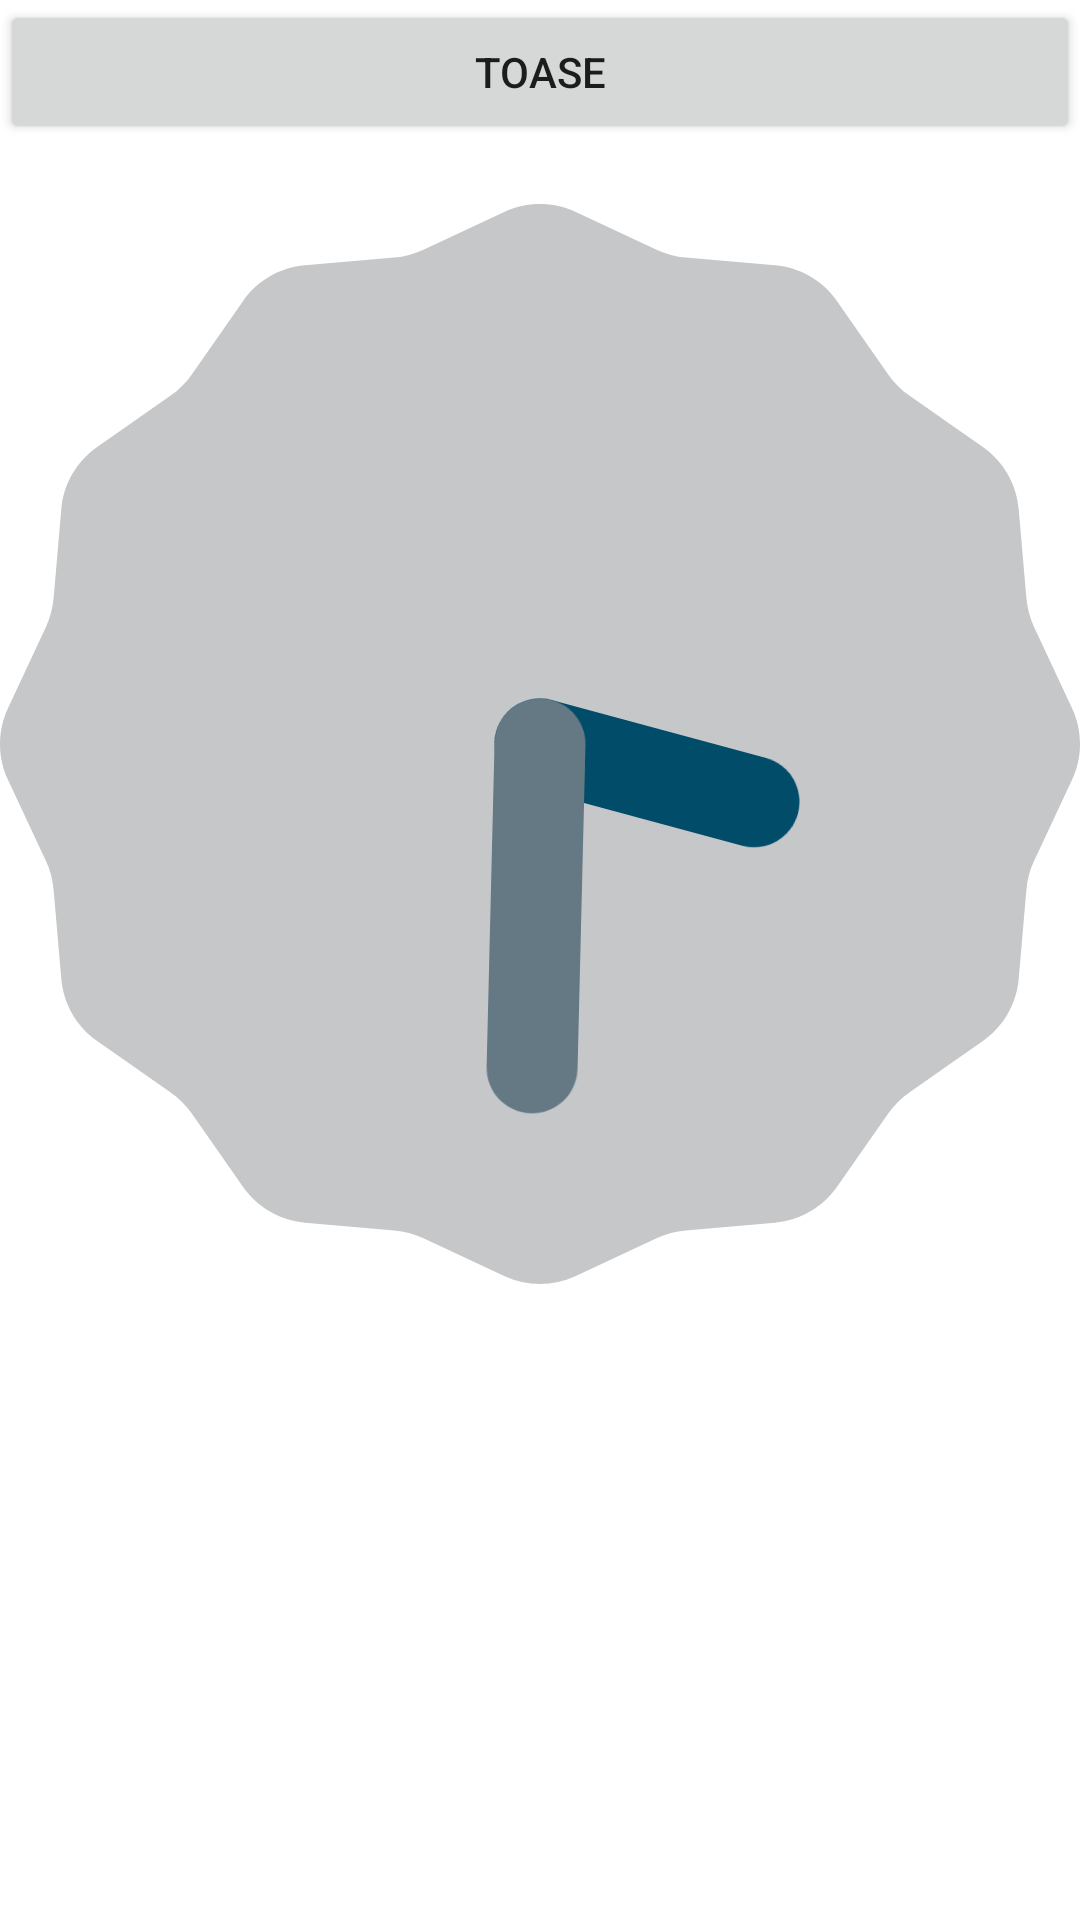

Reconstruct the res/layout file that produces this screen, plus the resources it refers to.
<!-- AndroidManifest.xml: application theme Theme.LeranAndroid -->
<!-- res/layout/activity_toast.xml -->
<?xml version="1.0" encoding="utf-8"?>
<LinearLayout xmlns:android="http://schemas.android.com/apk/res/android"
    xmlns:app="http://schemas.android.com/apk/res-auto"
    xmlns:tools="http://schemas.android.com/tools"
    android:layout_width="match_parent"
    android:layout_height="match_parent"
    android:orientation="vertical"
    tools:context=".ToastActivity">

    <androidx.appcompat.widget.AppCompatButton
        android:layout_width="match_parent"
        android:layout_height="wrap_content"
        android:onClick="toase"
        android:text="Toase"/>

    <AnalogClock
        android:id="@+id/simpleAnalogClock"
        android:layout_width="wrap_content"
        android:layout_height="wrap_content"
        android:layout_marginTop="20dp"
        android:padding="50dp" />

</LinearLayout>
<!-- resources referenced by this layout -->
<resources>
  <style name="Theme.LeranAndroid" parent="Theme.MaterialComponents.DayNight.NoActionBar">
          
          <item name="colorPrimary">@color/purple_500</item>
          <item name="colorPrimaryVariant">@color/purple_700</item>
          <item name="colorOnPrimary">@color/white</item>
          
          <item name="colorSecondary">@color/teal_200</item>
          <item name="colorSecondaryVariant">@color/teal_700</item>
          <item name="colorOnSecondary">@color/black</item>
          
          <item name="android:statusBarColor" tools:targetApi="l">?attr/colorPrimaryVariant</item>
          
      </style>
  <!-- not gathered from this repository: default colours our renderer supplied (Android Studio template values) -->
  <color name="purple_500">#FF6200EE</color>
  <color name="purple_700">#FF3700B3</color>
  <color name="teal_200">#FF03DAC5</color>
  <color name="teal_700">#FF018786</color>
  <color name="black">#FF000000</color>
  <color name="white">#FFFFFFFF</color>
</resources>
